Run: headless pygame with SDL's dummy video driver; simulated clock (each Clock.tick advances the game by its frame time, no real sleeping); random seed 0; keys injected as events and as key.get_pressed() state; no mouse input.
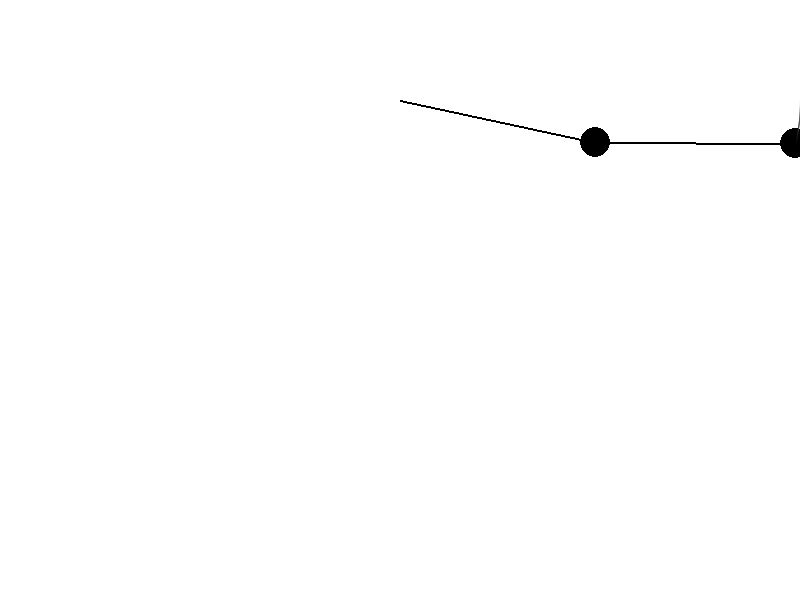
Frame 1 of 4 · flips 1–60 · no input
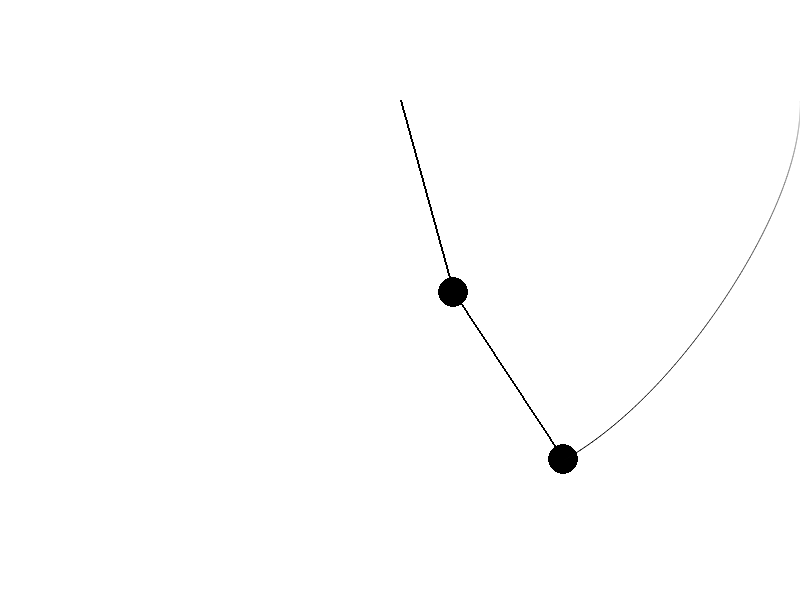
Frame 2 of 4 · flips 61–180 · tapped SPACE, RETURN · held RIGHT (→), D
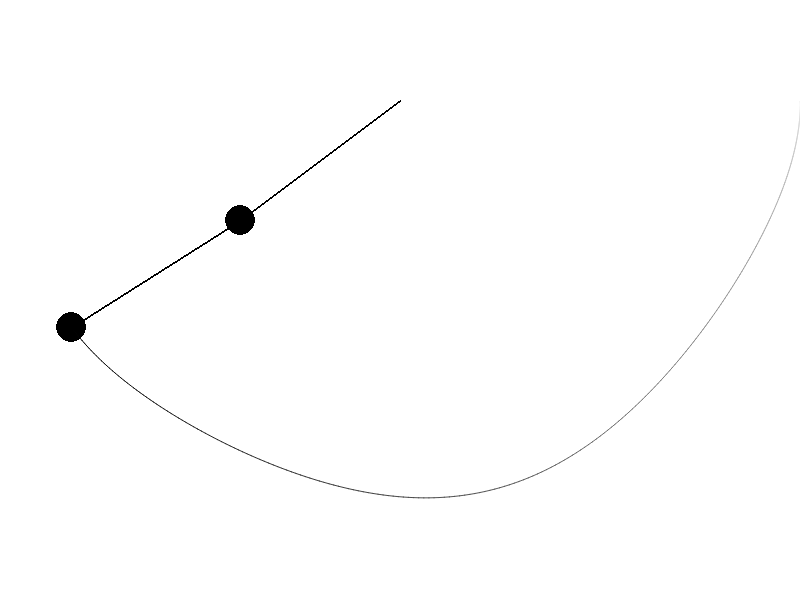
Frame 3 of 4 · flips 181–300 · held DOWN (↓), S
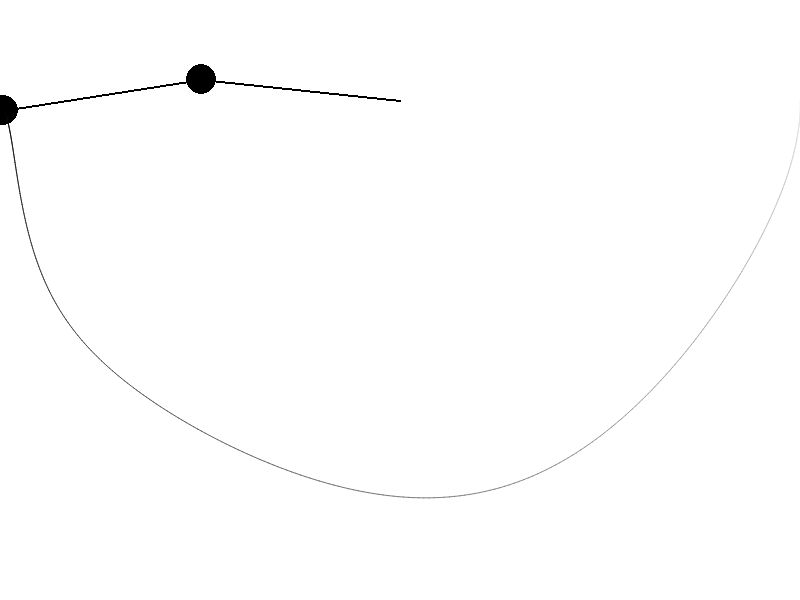
Frame 4 of 4 · flips 301–420 · held LEFT (←), A, UP (↑), W

The pygame program that drew these frames:

import pygame
import math


pygame.init()

width, height = 800, 600
screen = pygame.display.set_mode((width, height))
pygame.display.set_caption("Double Pendulum Simulation")


running = True
clock = pygame.time.Clock()


r1 , r2 = 200, 200
m1 , m2 = 15, 15
a1 = 0.0000
a2 = 0.0000
v1 = 0
v2 = 0
s1 = 1
s2 = 1
theta1, theta2 = 90,90
g = 9.8
dt = 0.05

theta1,theta2 = math.radians(theta1), math.radians(theta2)
pivot_x, pivot_y = 400,100
pivot_xy = (pivot_x, pivot_y)

trace = []
def draw_pend(x1,y1,x2,y2):
    pygame.draw.line(screen,(0,0,0), pivot_xy, (x1,y1),2)
    pygame.draw.circle(screen,(0,0,0), (x1,y1), m1)
    pygame.draw.line(screen,(0,0,0),(x1,y1), (x2,y2),2)
    pygame.draw.circle(screen,(0,0,0),(x2,y2), m2)

def draw_trace(ls):
    n = len(ls)
    color = (0,0,0)

    for i in range(1,n):
        ratio =  i/n
        temp = int(255 * ratio)
        temp = 255 - temp
        color = (temp,temp,temp)
        pygame.draw.aaline(screen,color,(ls[i-1][0],ls[i-1][1]),(ls[i][0],ls[i][1]),5)
        
def calculate(theta1,theta2):
    global a1,a2,v1,v2
    a1 = ((-1 * g * ((2 * m1) + m2) * math.sin(theta1))- (m2 * g * math.sin(theta1 - (2* theta2))) - (2* math.sin(theta1 - theta2) * m2 * (((v2**2) * r2) + ((v1**2) * r1 * math.cos(theta1-theta2)))))/(r1 * (2 * m1) + m2 - (m2 * math.cos((2*theta1) - (2 * theta2))) )
    a2 = ((2 * math.sin(theta1 - theta2) * ((v1**2) * r1 * (m1 + m2) + ((g*(m1 + m2)) * math.cos(theta1)) + ((v2**2) * r2 * m2 * math.cos(theta1-theta2) ))))/(r2*((2 * m1) + m2 - (m2 * math.cos((2*theta1) - (2*theta2))) ))
    v1 += a1 * dt
    v2 += a2 * dt
    theta1 += v1 * dt
    theta2 += v2 * dt
    return(theta1,theta2)
    
while running:
    for event in pygame.event.get():
        if event.type == pygame.QUIT:
            running = False
    screen.fill((255,255,255))
    x1 = pivot_x + r1 * math.sin(theta1)
    y1 = pivot_y + r1 * math.cos(theta1)
    x2 = x1 + r2 * math.sin(theta2)
    y2 = y1 + r2 * math.cos(theta2)
    
    draw_pend(x1,y1,x2,y2)
    trace.append([x2,y2])
    if(len(trace) > 5000):
        trace.pop(0)
    draw_trace(trace)

    theta1,theta2 = calculate(theta1,theta2)
    if(abs(theta2) >6):
        print(theta1,theta2)
    
    
    
    
    
   
    pygame.display.flip()

    

pygame.quit()
